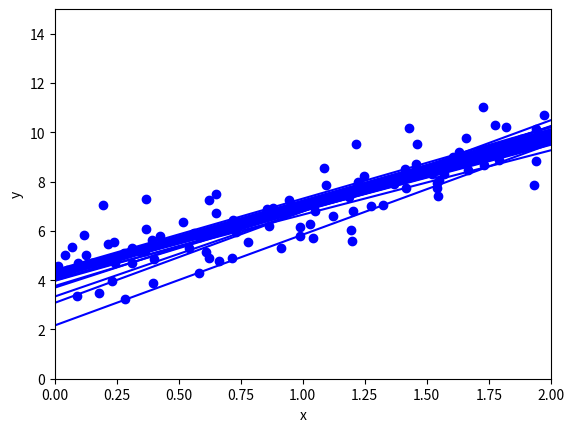

Write Python code to recreate this figure.
#coding:utf-8

import numpy as np
import matplotlib.pyplot as plt

np.random.seed(42)

m = 100
n_epochs = 50 # エポック数
batch_size = 20 # バッチサイズ

t0, t1 = 200, 1000
def learning_schedule(t):
    return t0/float(t+t1)

X = 2 * np.random.rand(m, 1)
y = 4 + 3 * X + np.random.randn(m, 1)
X_b = np.c_[np.ones((m, 1)), X]  # add x0 = 1 to each instance

theta = np.random.randn(2, 1)

plt.plot(X, y, "ob")

t = 0
for epoch in range(n_epochs):
    shuffled_indices = np.random.permutation(m)
    X_b_shuffled = X_b[shuffled_indices]
    y_shuffled = y[shuffled_indices]
    for i in range(0, m, batch_size):
        t += 1
        xi = X_b_shuffled[i:i+batch_size]
        yi = y_shuffled[i:i+batch_size]
        gradients = 2.0/batch_size*xi.T.dot(xi.dot(theta) - yi)
        eta = learning_schedule(t)
        theta = theta - eta*gradients
        
        if(i<20):
            X_new = np.array([[0], [2]])
            X_new_b = np.c_[np.ones((2, 1)), X_new]
            y_predict = X_new_b.dot(theta)
            plt.plot(X_new, y_predict, "b-")

plt.xlabel("x")
plt.ylabel("y")
plt.axis([0, 2, 0, 15])
plt.savefig("minibatch_gradient_descent")
plt.show()
